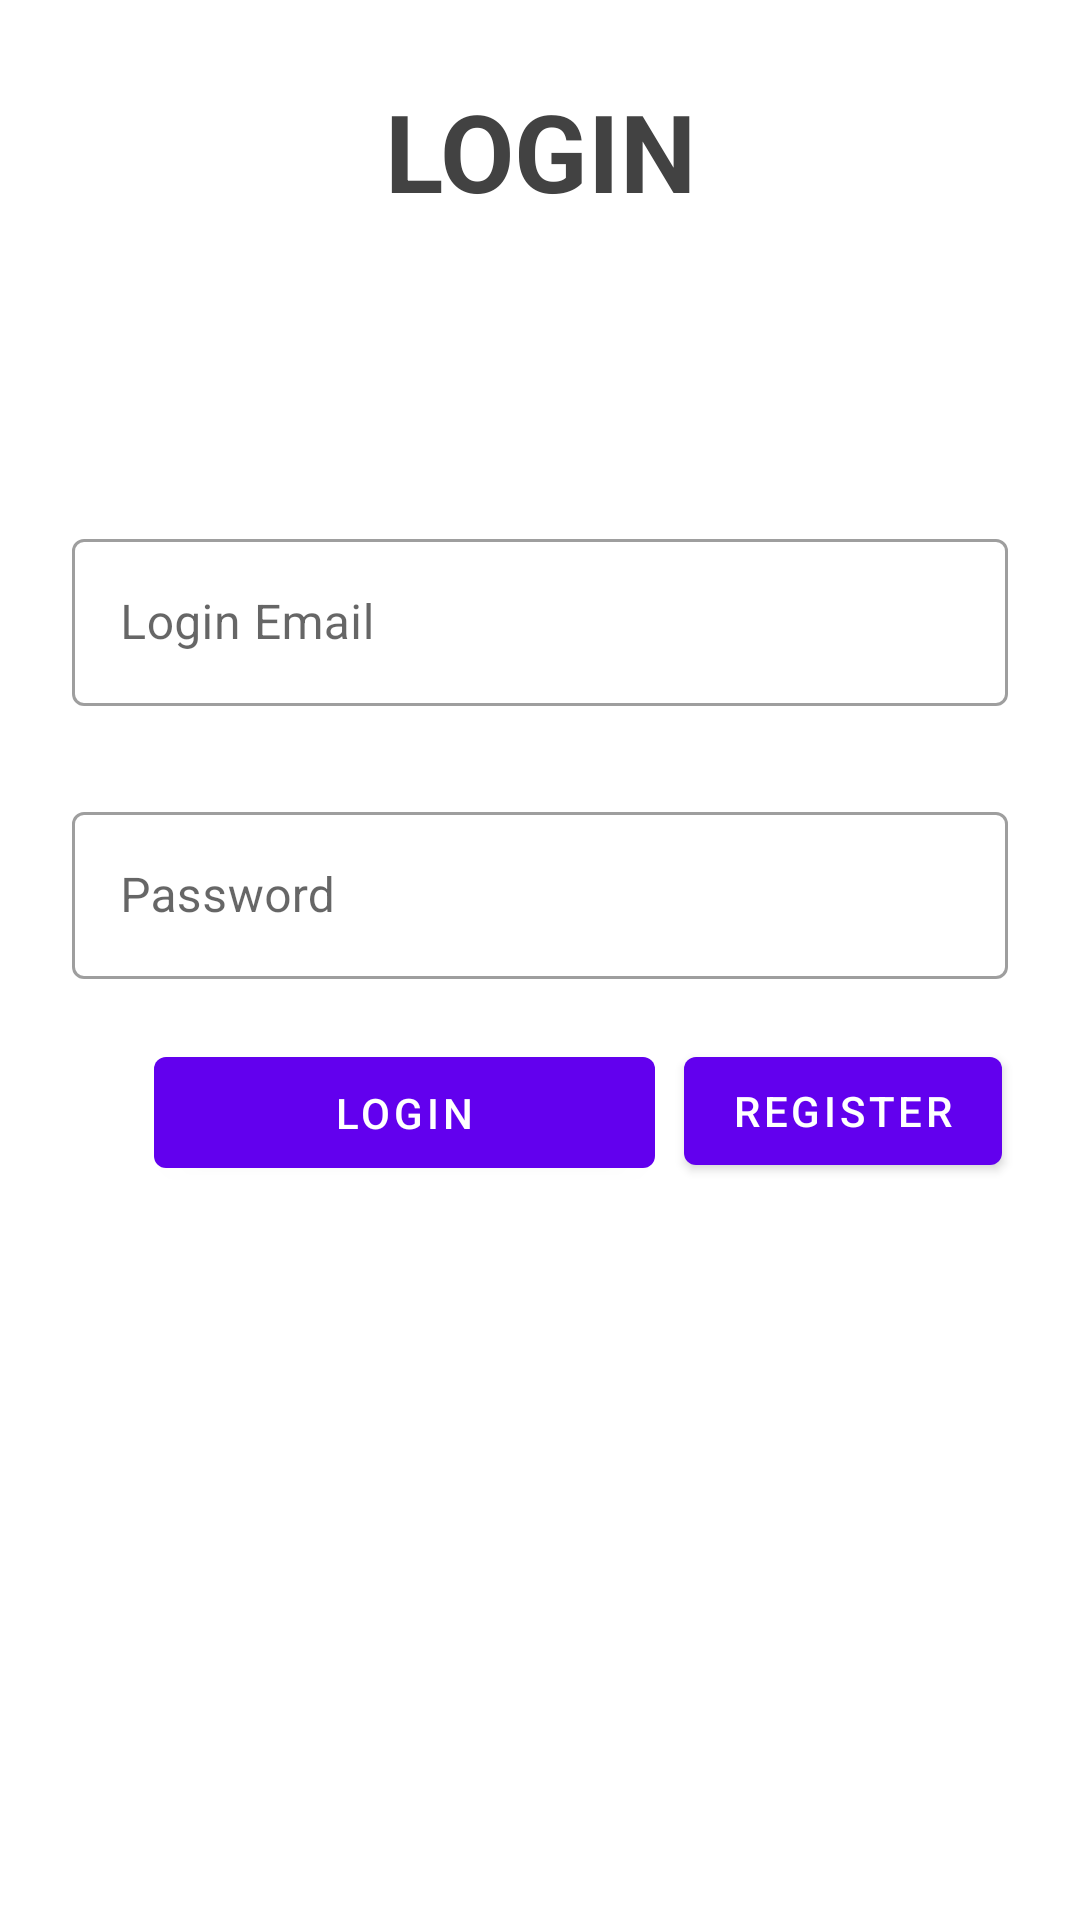

This screen was rendered from an Android layout file. Write that file and the resources it references.
<!-- AndroidManifest.xml: application theme Theme.TryOut -->
<!-- res/layout/fragment_login.xml -->
<?xml version="1.0" encoding="utf-8"?>
<androidx.constraintlayout.widget.ConstraintLayout xmlns:android="http://schemas.android.com/apk/res/android"
    xmlns:tools="http://schemas.android.com/tools"
    android:layout_width="match_parent"
    android:layout_height="match_parent"
    xmlns:app="http://schemas.android.com/apk/res-auto"
    tools:context=".fragment.LoginFragment">

    
    <TextView
        android:id="@+id/register"
        android:layout_marginTop="26dp"
        android:textSize="36sp"
        android:textStyle="bold"
        android:textColor="@color/cardview_dark_background"
        app:layout_constraintTop_toTopOf="parent"
        app:layout_constraintStart_toStartOf="parent"
        app:layout_constraintEnd_toEndOf="parent"
        android:layout_width="wrap_content"
        android:layout_height="wrap_content"
        android:text="LOGIN"
        />

    <com.google.android.material.textfield.TextInputLayout
        style="@style/Widget.MaterialComponents.TextInputLayout.OutlinedBox"
        android:layout_width="312dp"
        android:id="@+id/username"
        android:layout_height="61dp"
        android:layout_marginTop="100dp"
        android:hint="Login Email"
        app:layout_constraintEnd_toEndOf="parent"
        app:layout_constraintStart_toStartOf="parent"
        app:layout_constraintTop_toBottomOf="@+id/register">

        <com.google.android.material.textfield.TextInputEditText
            android:id="@+id/tie_email"
            android:layout_width="match_parent"
            android:layout_height="wrap_content"
            android:textSize="16sp" />

    </com.google.android.material.textfield.TextInputLayout>

    <com.google.android.material.textfield.TextInputLayout
        style="@style/Widget.MaterialComponents.TextInputLayout.OutlinedBox"
        android:layout_width="312dp"
        android:layout_height="61dp"
        android:layout_marginTop="30dp"
        android:id="@+id/password"
        android:hint="Password"
        app:layout_constraintEnd_toEndOf="parent"
        app:layout_constraintStart_toStartOf="parent"
        app:layout_constraintTop_toBottomOf="@+id/username">

        <com.google.android.material.textfield.TextInputEditText
            android:id="@+id/tie_password"
            android:layout_width="match_parent"
            android:layout_height="wrap_content"
            android:textSize="16sp" />

    </com.google.android.material.textfield.TextInputLayout>

    <com.google.android.material.button.MaterialButton
        android:id="@+id/btn_login_fr"
        android:layout_width="167dp"
        android:layout_height="49dp"
        android:layout_margin="20dp"
        android:layout_marginTop="16dp"
        android:text="Login"
        app:layout_constraintEnd_toEndOf="parent"
        app:layout_constraintHorizontal_bias="0.204"
        app:layout_constraintStart_toStartOf="parent"
        app:layout_constraintTop_toBottomOf="@id/password" />

    <com.google.android.material.button.MaterialButton
        android:id="@+id/btn_register_fr"
        android:layout_width="wrap_content"
        android:layout_height="wrap_content"
        android:layout_marginTop="20dp"
        android:text="Register"
        app:layout_constraintEnd_toEndOf="parent"
        app:layout_constraintHorizontal_bias="0.272"
        app:layout_constraintStart_toEndOf="@+id/btn_login_fr"
        app:layout_constraintTop_toBottomOf="@id/password" />


</androidx.constraintlayout.widget.ConstraintLayout>
<!-- resources referenced by this layout -->
<resources>
  <style name="Theme.TryOut" parent="Theme.MaterialComponents.DayNight.DarkActionBar">
          
          <item name="colorPrimary">@color/purple_500</item>
          <item name="colorPrimaryVariant">@color/purple_700</item>
          <item name="colorOnPrimary">@color/white</item>
          
          <item name="colorSecondary">@color/teal_200</item>
          <item name="colorSecondaryVariant">@color/teal_700</item>
          <item name="colorOnSecondary">@color/black</item>
          
          <item name="android:statusBarColor" tools:targetApi="l">?attr/colorPrimaryVariant</item>
          
      </style>
  <!-- not gathered from this repository: default colours our renderer supplied (Android Studio template values) -->
  <color name="purple_500">#FF6200EE</color>
  <color name="purple_700">#FF3700B3</color>
  <color name="teal_200">#FF03DAC5</color>
  <color name="teal_700">#FF018786</color>
  <color name="black">#FF000000</color>
  <color name="white">#FFFFFFFF</color>
</resources>
